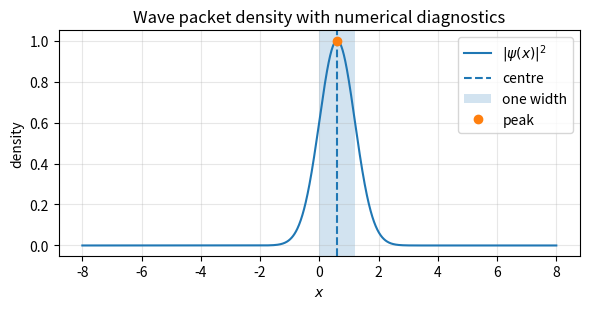
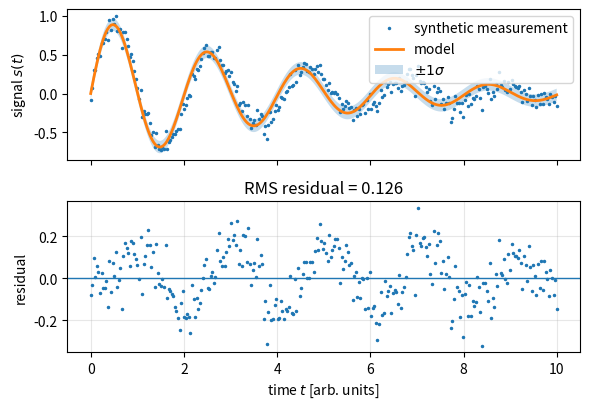
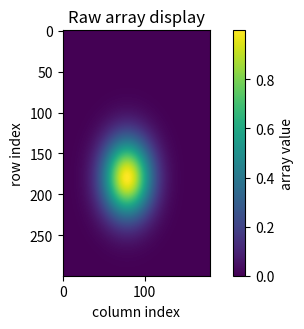
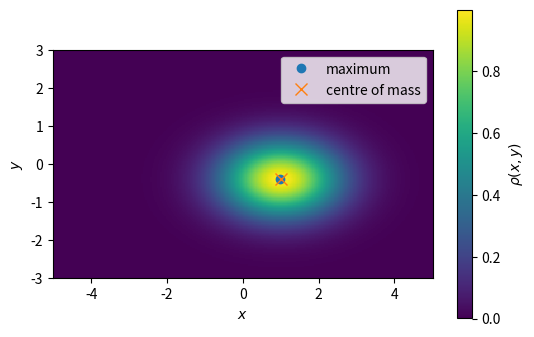
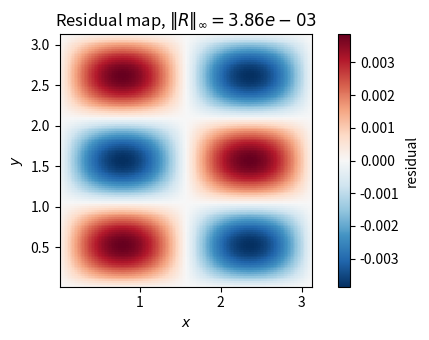
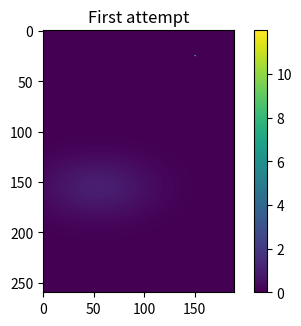

Reproduce these figures in Python, in order.
import numpy as np
import matplotlib.pyplot as plt

x = np.linspace(-8.0, 8.0, 2000)

x0 = 0.6
sigma = 1.2
k0 = 8.0

psi = np.exp(-((x - x0) / sigma)**2) * np.exp(1j * k0 * x)
rho = np.abs(psi)**2

print("x.shape:  ", x.shape)
print("psi.shape:", psi.shape)
print("rho.shape:", rho.shape)

assert x.ndim == 1
assert psi.shape == x.shape
assert rho.shape == x.shape
assert np.all(np.diff(x) > 0.0)
assert np.isfinite(rho).all()
assert np.all(rho >= 0.0)

norm = np.trapezoid(rho, x)

x_mean = np.trapezoid(x * rho, x) / norm
width = np.sqrt(np.trapezoid((x - x_mean)**2 * rho, x) / norm)

imax = np.argmax(rho)
x_peak = x[imax]

diagnostics = {
    "norm": norm,
    "x_mean": x_mean,
    "width": width,
    "x_peak": x_peak,
}

for name, value in diagnostics.items():
    print(f"{name:>10s} = {value:.6g}")

fig, ax = plt.subplots(figsize=(6.0, 3.2))

ax.plot(x, rho, label=r"$|\psi(x)|^2$")
ax.axvline(x_mean, linestyle="--", label="centre")

left = x_mean - width
right = x_mean + width
ax.axvspan(left, right, alpha=0.2, label="one width")

ax.plot(x_peak, rho[imax], "o", label="peak")

ax.set_xlabel(r"$x$")
ax.set_ylabel(r"density")
ax.set_title("Wave packet density with numerical diagnostics")
ax.grid(True, alpha=0.3)
ax.legend()

fig.tight_layout()

rng = np.random.default_rng(seed=123)

t = np.linspace(0.0, 10.0, 300)

true_signal = np.exp(-0.25 * t) * np.sin(3.0 * t)
sigma_noise = 0.08

measured = true_signal + sigma_noise * rng.normal(size=t.size)

# A slightly wrong model: the frequency is not exactly correct.
model = np.exp(-0.25 * t) * np.sin(3.12 * t)

residual = measured - model
rms_residual = np.sqrt(np.mean(residual**2))

print(f"RMS residual: {rms_residual:.4f}")
print(f"Expected noise scale: {sigma_noise:.4f}")

fig, axes = plt.subplots(2, 1, sharex=True, figsize=(6.0, 4.2))

axes[0].plot(t, measured, ".", markersize=3, label="synthetic measurement")
axes[0].plot(t, model, linewidth=2, label="model")
axes[0].fill_between(
    t,
    model - sigma_noise,
    model + sigma_noise,
    alpha=0.25,
    label=r"$\pm 1\sigma$",
)
axes[0].set_ylabel(r"signal $s(t)$")
axes[0].legend()

axes[1].axhline(0.0, linewidth=1)
axes[1].plot(t, residual, ".", markersize=3)
axes[1].set_xlabel(r"time $t$ [arb. units]")
axes[1].set_ylabel("residual")
axes[1].set_title(f"RMS residual = {rms_residual:.3f}")
axes[1].grid(True, alpha=0.3)

fig.tight_layout()

x2 = np.linspace(-5.0, 5.0, 300)
y2 = np.linspace(-3.0, 3.0, 180)

X2, Y2 = np.meshgrid(x2, y2, indexing="ij")

sigma_x = 1.1
sigma_y = 0.7
x0, y0 = 1.0, -0.4

rho2 = np.exp(
    -(
        (X2 - x0)**2 / (2 * sigma_x**2)
        + (Y2 - y0)**2 / (2 * sigma_y**2)
    )
)

dx2 = x2[1] - x2[0]
dy2 = y2[1] - y2[0]

mass2 = np.sum(rho2) * dx2 * dy2
x_cm = np.sum(X2 * rho2) * dx2 * dy2 / mass2
y_cm = np.sum(Y2 * rho2) * dx2 * dy2 / mass2

imax, jmax = np.unravel_index(np.argmax(rho2), rho2.shape)
x_peak, y_peak = x2[imax], y2[jmax]

print("rho2.shape:", rho2.shape)
print("centre of mass:", x_cm, y_cm)
print("peak location: ", x_peak, y_peak)

fig, ax = plt.subplots(figsize=(5.0, 3.4))

im = ax.imshow(rho2)
fig.colorbar(im, ax=ax, label="array value")

ax.set_xlabel("column index")
ax.set_ylabel("row index")
ax.set_title("Raw array display")

fig.tight_layout()

fig, ax = plt.subplots(figsize=(5.5, 3.5))

pcm = ax.pcolormesh(X2, Y2, rho2, shading="auto")

ax.plot(x_peak, y_peak, "o", label="maximum")
ax.plot(x_cm, y_cm, "x", markersize=8, label="centre of mass")

ax.set_xlabel(r"$x$")
ax.set_ylabel(r"$y$")
ax.set_aspect("equal")
ax.legend()

fig.colorbar(pcm, ax=ax, label=r"$\rho(x,y)$")
fig.tight_layout()

x_res = np.linspace(0.0, np.pi, 180)
y_res = np.linspace(0.0, np.pi, 140)

Xr, Yr = np.meshgrid(x_res, y_res, indexing="ij")

k = 2.0
ell = 3.0

u = np.sin(k * Xr) * np.sin(ell * Yr)

dx = x_res[1] - x_res[0]
dy = y_res[1] - y_res[0]

uxx = (u[2:, 1:-1] - 2 * u[1:-1, 1:-1] + u[:-2, 1:-1]) / dx**2
uyy = (u[1:-1, 2:] - 2 * u[1:-1, 1:-1] + u[1:-1, :-2]) / dy**2

R = uxx + uyy + (k**2 + ell**2) * u[1:-1, 1:-1]

Xi = Xr[1:-1, 1:-1]
Yi = Yr[1:-1, 1:-1]

res_inf = np.max(np.abs(R))
res_rms = np.sqrt(np.mean(R**2))

print("u.shape:", u.shape)
print("R.shape:", R.shape)
print(f"||R||_inf = {res_inf:.3e}")
print(f"RMS(R)    = {res_rms:.3e}")

fig, ax = plt.subplots(figsize=(5.5, 3.5))

lim = np.max(np.abs(R))
pcm = ax.pcolormesh(
    Xi,
    Yi,
    R,
    shading="auto",
    cmap="RdBu_r",
    vmin=-lim,
    vmax=lim,
)

ax.set_xlabel(r"$x$")
ax.set_ylabel(r"$y$")
ax.set_aspect("equal")
ax.set_title(fr"Residual map, $\|R\|_\infty={lim:.2e}$")

fig.colorbar(pcm, ax=ax, label="residual")
fig.tight_layout()

import numpy as np
import matplotlib.pyplot as plt

x = np.linspace(-10.0, 10.0, 2500)

x0 = -1.3
sigma = 1.4
k0 = 6.5

psi = np.exp(-((x - x0) / sigma)**2) * np.exp(1j * k0 * x)
rho = np.abs(psi)**2

#####################
# Your solution here
#####################

x = np.linspace(-4.0, 6.0, 260)
y = np.linspace(-3.0, 4.0, 190)

X, Y = np.meshgrid(x, y, indexing="ij")

field = np.exp(
    -(
        (X - 2.0)**2 / (2 * 0.8**2)
        + (Y + 1.0)**2 / (2 * 1.4**2)
    )
)

# One artificial outlier that should not silently control the whole colour scale.
field_with_outlier = field.copy()
field_with_outlier[25, 150] = 12.0 * field.max()

fig, ax = plt.subplots(figsize=(5.0, 3.4))
im = ax.imshow(field_with_outlier)
fig.colorbar(im, ax=ax)
ax.set_title("First attempt")
plt.show()

#####################
# Your solution here
#####################

import numpy as np
import matplotlib.pyplot as plt

k = 2.0
ell = 3.0

def make_field(nx, ny):
    x = np.linspace(0.0, np.pi, nx)
    y = np.linspace(0.0, np.pi, ny)
    X, Y = np.meshgrid(x, y, indexing="ij")
    u = np.sin(k * X) * np.sin(ell * Y)
    return x, y, X, Y, u

#####################
# Your solution here
#####################
